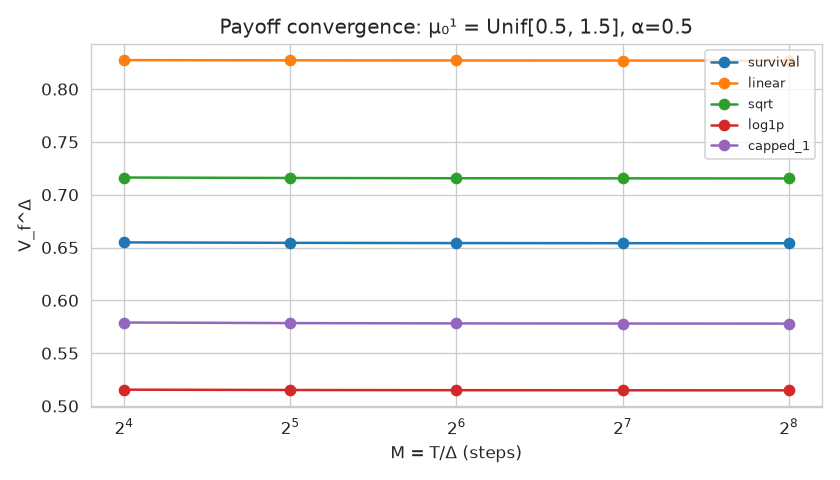

Data behind this chart, as committed beside it:
Delta, survival, linear, sqrt, log1p, capped_1
0.003906, 0.6541, 0.827, 0.7154, 0.5148, 0.578
0.007812, 0.6541, 0.827, 0.7155, 0.5149, 0.5781
0.01562, 0.6542, 0.8271, 0.7156, 0.515, 0.5782
0.03125, 0.6545, 0.8272, 0.7158, 0.5151, 0.5785
0.0625, 0.6549, 0.8274, 0.7163, 0.5155, 0.579
